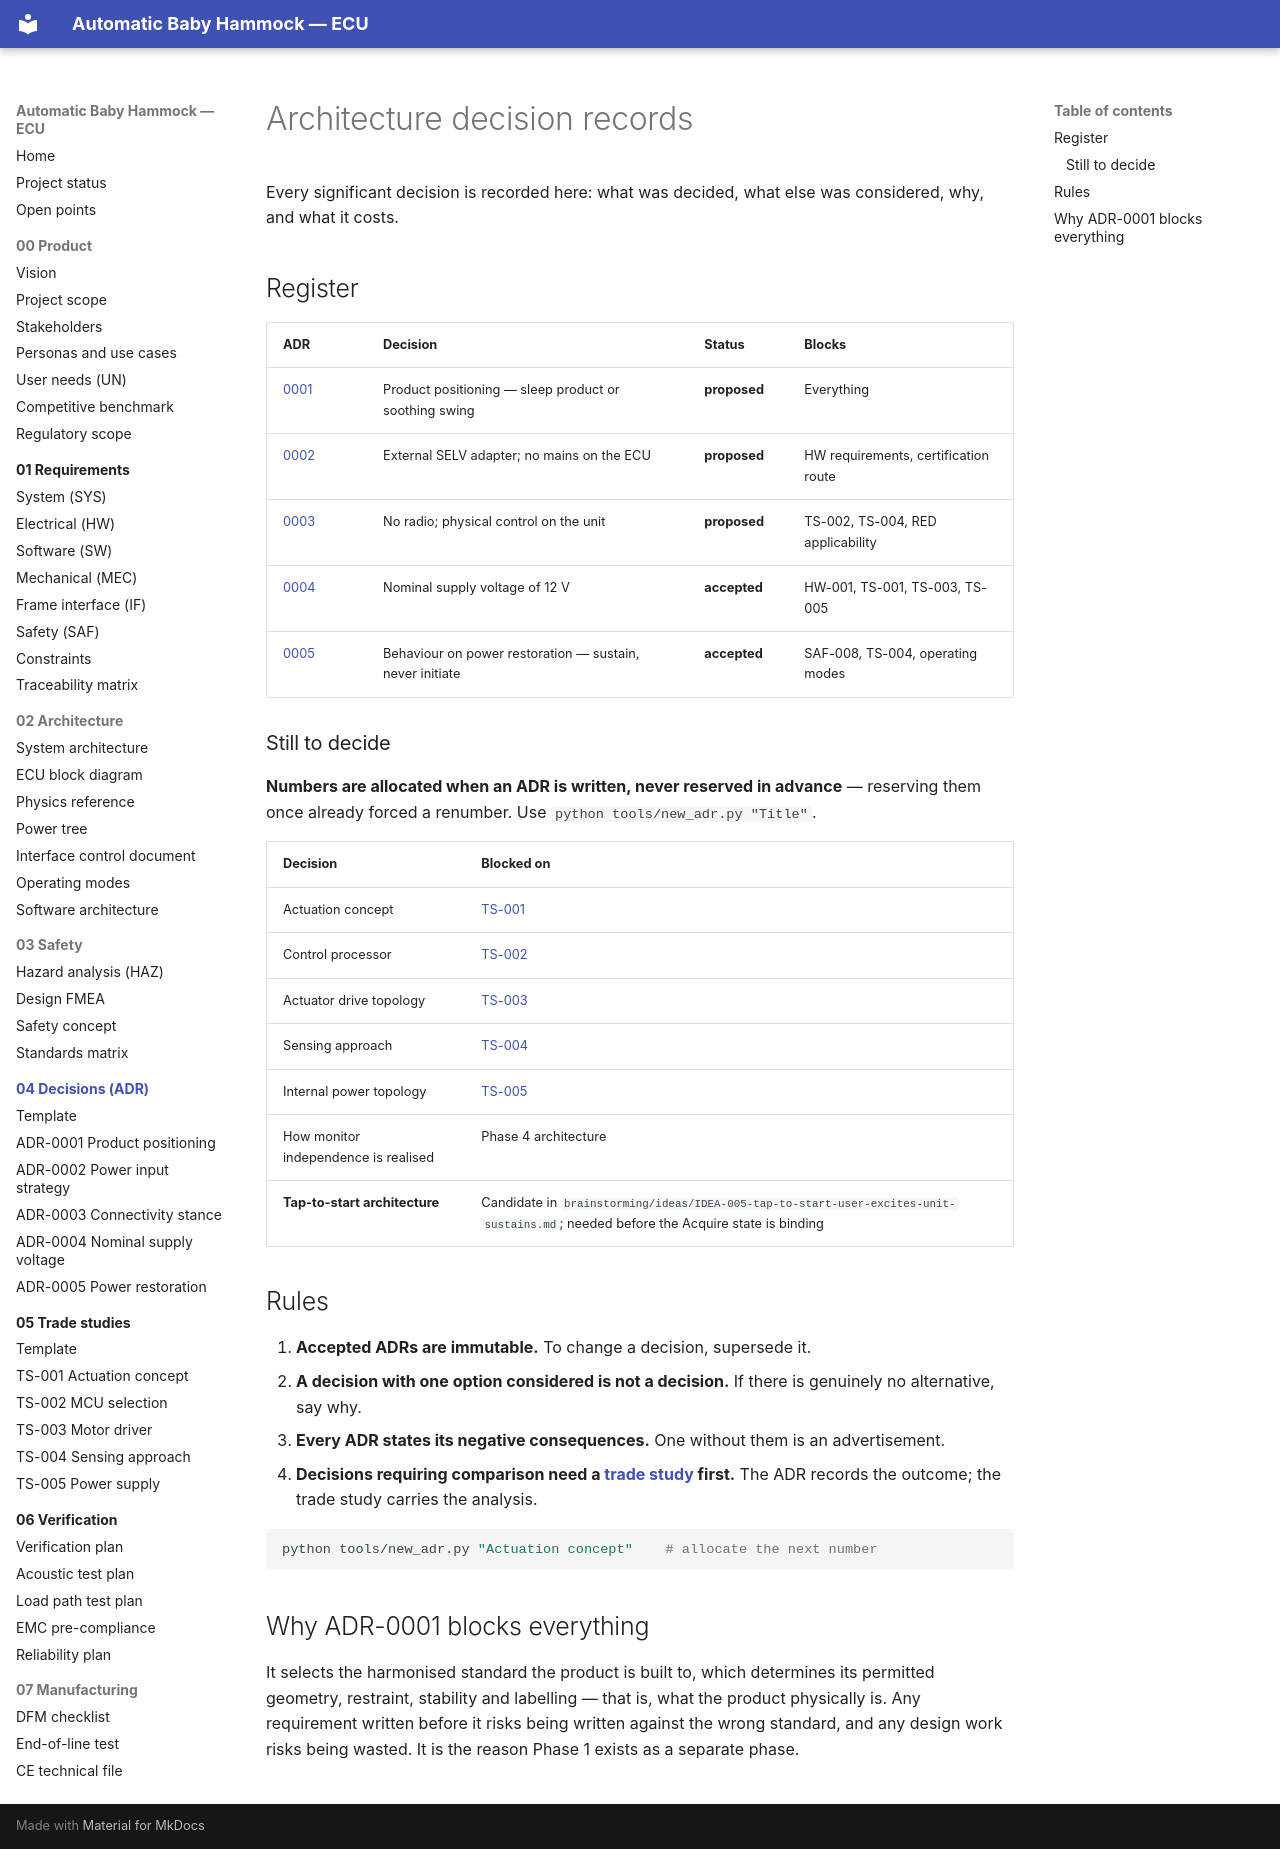

repository: bny61/automaticbabyhammock · page: 04-decisions/index.html · generator: mkdocs

# Architecture decision records

Every significant decision is recorded here: what was decided, what else was considered, why, and
what it costs.

## Register

| ADR | Decision | Status | Blocks |
|---|---|---|---|
| [0001](ADR-0001-product-positioning.md) | Product positioning — sleep product or soothing swing | **proposed** | Everything |
| [0002](ADR-0002-power-input-strategy.md) | External SELV adapter; no mains on the ECU | **proposed** | HW requirements, certification route |
| [0003](ADR-0003-connectivity-stance.md) | No radio; physical control on the unit | **proposed** | TS-002, TS-004, RED applicability |
| [0004](ADR-0004-nominal-supply-voltage.md) | Nominal supply voltage of 12 V | **accepted** | HW-001, TS-001, TS-003, TS-005 |
| [0005](ADR-0005-behaviour-on-power-restoration.md) | Behaviour on power restoration — sustain, never initiate | **accepted** | SAF-008, TS-004, operating modes |

### Still to decide

**Numbers are allocated when an ADR is written, never reserved in advance** — reserving them once
already forced a renumber. Use `python tools/new_adr.py "Title"`.

| Decision | Blocked on |
|---|---|
| Actuation concept | [TS-001](../05-trade-studies/TS-001-actuation-concept.md) |
| Control processor | [TS-002](../05-trade-studies/TS-002-mcu-selection.md) |
| Actuator drive topology | [TS-003](../05-trade-studies/TS-003-motor-driver.md) |
| Sensing approach | [TS-004](../05-trade-studies/TS-004-sensing-approach.md) |
| Internal power topology | [TS-005](../05-trade-studies/TS-005-power-supply.md) |
| How monitor independence is realised | Phase 4 architecture |
| **Tap-to-start architecture** | Candidate in `brainstorming/ideas/IDEA-005-tap-to-start-user-excites-unit-sustains.md`; needed before the Acquire state is binding |

## Rules

1. **Accepted ADRs are immutable.** To change a decision, supersede it.
2. **A decision with one option considered is not a decision.** If there is genuinely no
   alternative, say why.
3. **Every ADR states its negative consequences.** One without them is an advertisement.
4. **Decisions requiring comparison need a [trade study](../05-trade-studies/index.md) first.**
   The ADR records the outcome; the trade study carries the analysis.

```bash
python tools/new_adr.py "Actuation concept"    # allocate the next number
```

## Why ADR-0001 blocks everything

It selects the harmonised standard the product is built to, which determines its permitted
geometry, restraint, stability and labelling — that is, what the product physically is. Any
requirement written before it risks being written against the wrong standard, and any design work
risks being wasted. It is the reason Phase 1 exists as a separate phase.
